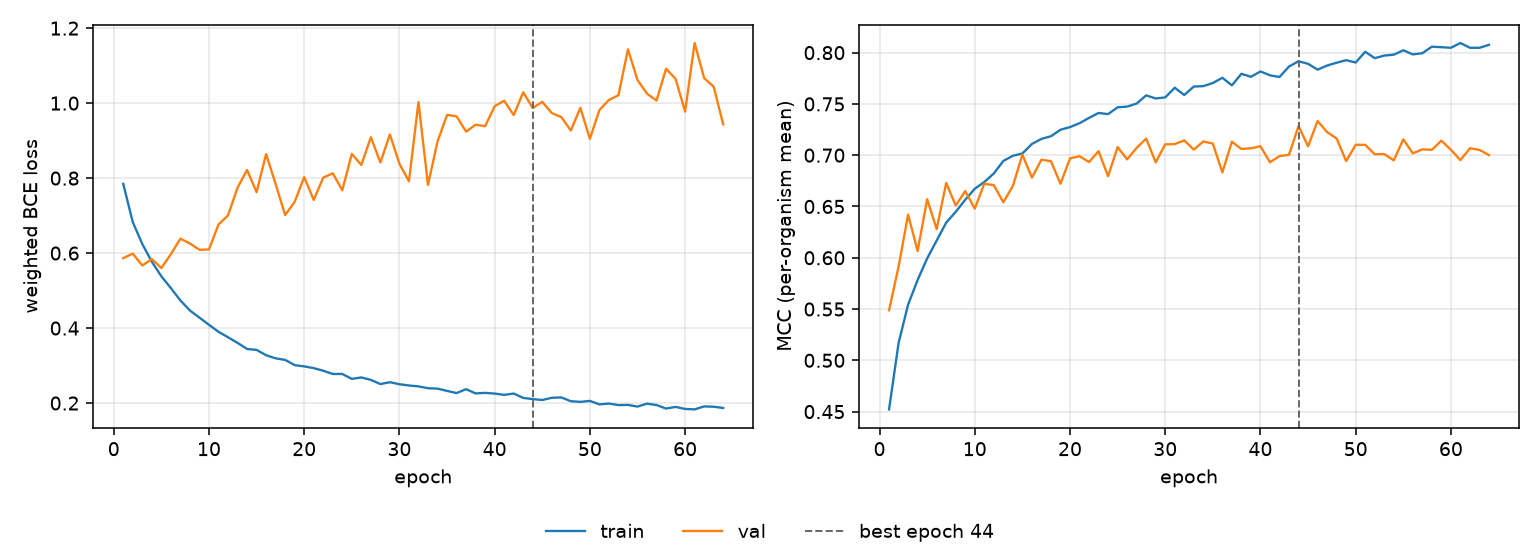

Source data for this figure (header and first rows):
epoch, tr_loss, vl_loss, tr_mcc, vl_mcc, is_best
1, 0.7846, 0.5864, 0.4522, 0.5488, False
2, 0.6826, 0.5987, 0.5168, 0.5913, False
3, 0.6243, 0.5669, 0.5544, 0.642, False
4, 0.577, 0.5841, 0.5783, 0.6066, False
5, 0.5381, 0.5602, 0.5993, 0.6571, False
6, 0.5066, 0.597, 0.6168, 0.6279, False
7, 0.4737, 0.6383, 0.6342, 0.6729, False
8, 0.4469, 0.6258, 0.6448, 0.6509, False
9, 0.4279, 0.6088, 0.6565, 0.665, False
10, 0.4088, 0.6096, 0.6673, 0.6479, False
11, 0.3901, 0.6762, 0.6738, 0.6721, False
12, 0.3756, 0.7004, 0.6822, 0.6708, False
13, 0.3606, 0.7745, 0.6944, 0.6541, False
14, 0.3443, 0.8219, 0.6994, 0.67, False
15, 0.3418, 0.7624, 0.7017, 0.7005, False
16, 0.3277, 0.864, 0.711, 0.6782, False
17, 0.3193, 0.7842, 0.7159, 0.6956, False
18, 0.3152, 0.7014, 0.7185, 0.6942, False
19, 0.3012, 0.7368, 0.7248, 0.6721, False
20, 0.2978, 0.8026, 0.7274, 0.6969, False
21, 0.2932, 0.7418, 0.7312, 0.699, False
22, 0.2863, 0.8013, 0.7364, 0.6933, False
23, 0.2776, 0.8129, 0.7412, 0.7039, False
24, 0.2776, 0.7677, 0.7401, 0.6795, False
25, 0.2645, 0.8645, 0.7467, 0.7079, False
26, 0.2684, 0.8352, 0.7474, 0.696, False
27, 0.2618, 0.909, 0.7503, 0.7071, False
28, 0.2507, 0.8417, 0.7583, 0.7163, False
29, 0.2556, 0.9165, 0.7553, 0.693, False
30, 0.2503, 0.8383, 0.7563, 0.7106, False
31, 0.2469, 0.7915, 0.7658, 0.7108, False
32, 0.2445, 1.003, 0.7587, 0.7145, False
33, 0.2396, 0.7816, 0.7669, 0.7054, False
34, 0.2385, 0.8976, 0.7673, 0.7134, False
35, 0.2325, 0.9686, 0.7704, 0.7114, False
36, 0.2267, 0.9649, 0.7755, 0.6832, False
37, 0.237, 0.924, 0.7681, 0.7131, False
38, 0.2258, 0.9424, 0.7794, 0.7061, False
39, 0.2272, 0.9386, 0.7764, 0.7067, False
40, 0.2253, 0.9918, 0.7817, 0.7088, False
41, 0.2218, 1.006, 0.7779, 0.6931, False
42, 0.2254, 0.9682, 0.7762, 0.6991, False
43, 0.2139, 1.029, 0.7865, 0.7004, False
44, 0.2105, 0.9869, 0.7916, 0.7284, True
45, 0.2082, 1.003, 0.7891, 0.7087, False
46, 0.2141, 0.9736, 0.7834, 0.7333, False
47, 0.215, 0.9628, 0.7874, 0.7225, False
48, 0.2049, 0.927, 0.7902, 0.7163, False
49, 0.2032, 0.9875, 0.7926, 0.6942, False
50, 0.2058, 0.9048, 0.7904, 0.7102, False
51, 0.1965, 0.9815, 0.8008, 0.7101, False
52, 0.1987, 1.008, 0.7946, 0.7009, False
53, 0.1946, 1.021, 0.7971, 0.7011, False
54, 0.1951, 1.144, 0.798, 0.695, False
55, 0.1907, 1.062, 0.8023, 0.7155, False
56, 0.1984, 1.025, 0.7983, 0.7018, False
57, 0.1947, 1.007, 0.7994, 0.7057, False
58, 0.1854, 1.092, 0.8058, 0.7052, False
59, 0.1897, 1.065, 0.8053, 0.7141, False
60, 0.1843, 0.9773, 0.8047, 0.7053, False
... 4 more rows
